Run: headless pygame with SDL's dummy video driver; simulated clock (each Clock.tick advances the game by its frame time, no real sleeping); random seed 0; keys injected as events and as key.get_pressed() state; no mouse input.
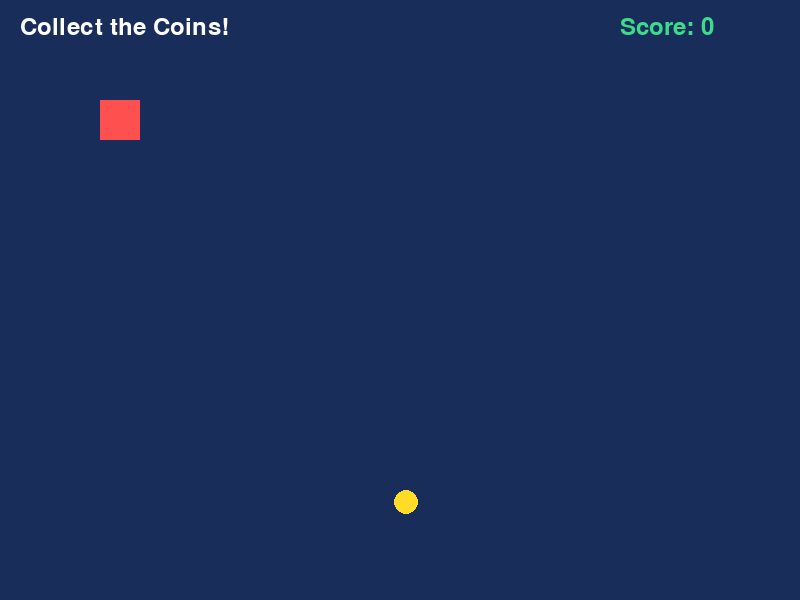
Frame 1 of 4 · flips 1–60 · no input
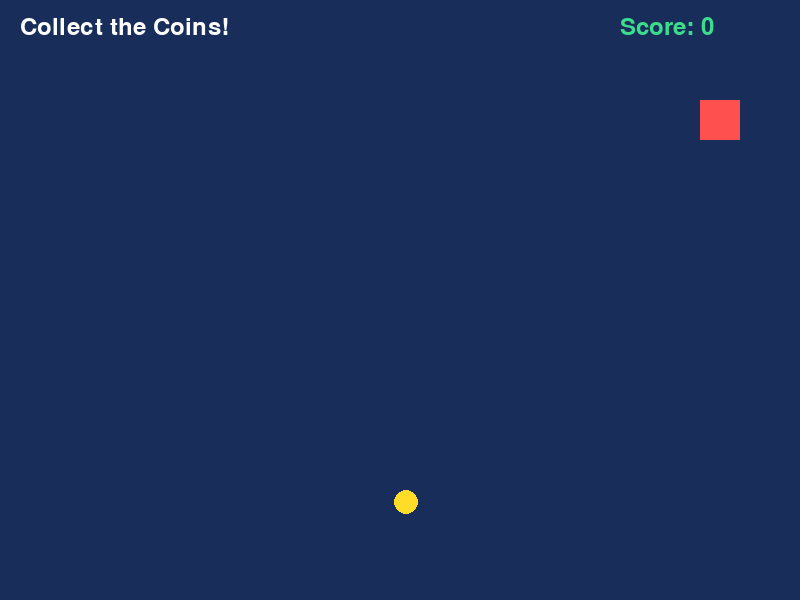
Frame 2 of 4 · flips 61–180 · tapped SPACE, RETURN · held RIGHT (→), D
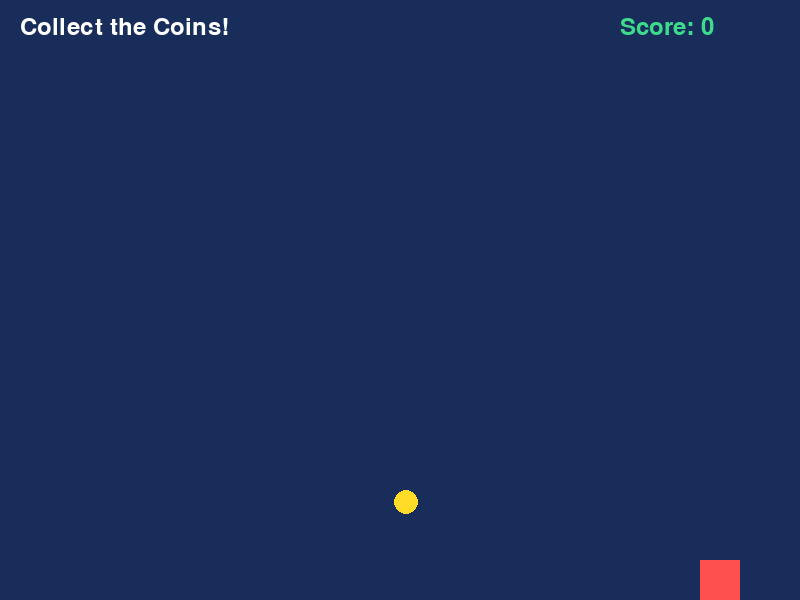
Frame 3 of 4 · flips 181–300 · held DOWN (↓), S
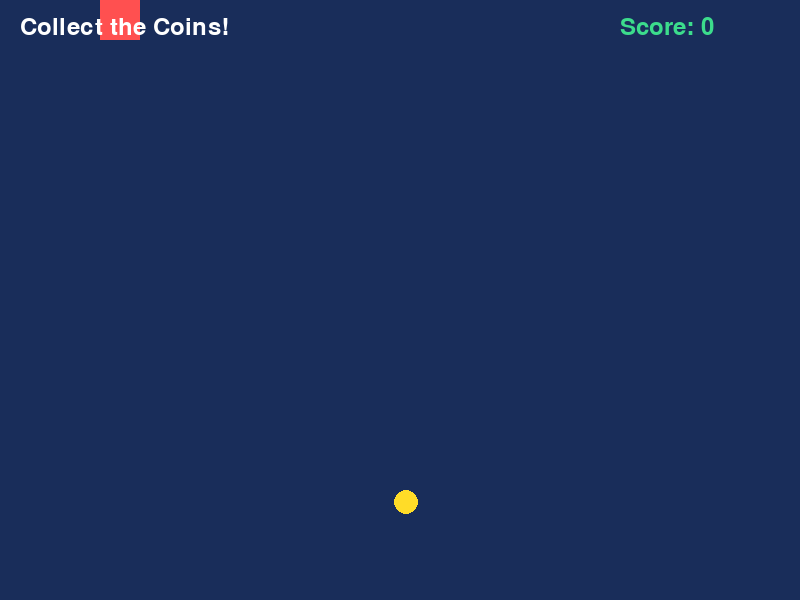
Frame 4 of 4 · flips 301–420 · held LEFT (←), A, UP (↑), W

The pygame program that drew these frames:


import pygame
import random

pygame.init()

# Window
WIDTH, HEIGHT = 800, 600
screen = pygame.display.set_mode((WIDTH, HEIGHT))
pygame.display.set_caption("Collect the Coins!")

clock = pygame.time.Clock()
font = pygame.font.SysFont(None, 36)

# Colors
BLUE = (25, 45, 90)
RED = (255, 80, 80)
YELLOW = (255, 220, 40)
WHITE = (255, 255, 255)
GREEN = (60, 220, 140)

# Player
player = pygame.Rect(100, 100, 40, 40)
speed = 5

# Coin
coin = pygame.Rect(
    random.randint(0, WIDTH - 24),
    random.randint(60, HEIGHT - 24),
    24, 24
)

score = 0
running = True

while running:
    # 1. Handle events
    for event in pygame.event.get():
        if event.type == pygame.QUIT:
            running = False

    # 2. Move the player
    keys = pygame.key.get_pressed()

    if keys[pygame.K_LEFT]:
        player.x -= speed
    if keys[pygame.K_RIGHT]:
        player.x += speed
    if keys[pygame.K_UP]:
        player.y -= speed
    if keys[pygame.K_DOWN]:
        player.y += speed

    # Keep the player inside the window
    player.clamp_ip(screen.get_rect())

    # 3. Collect the coin
    if player.colliderect(coin):
        score += 1
        coin.x = random.randint(0, WIDTH - coin.width)
        coin.y = random.randint(60, HEIGHT - coin.height)

    # 4. Draw everything
    screen.fill(BLUE)

    pygame.draw.rect(screen, RED, player)
    pygame.draw.circle(screen, YELLOW, coin.center, 12)

    title = font.render("Collect the Coins!", True, WHITE)
    score_text = font.render(f"Score: {score}", True, GREEN)

    screen.blit(title, (20, 15))
    screen.blit(score_text, (620, 15))

    pygame.display.flip()
    clock.tick(60)

pygame.quit()
